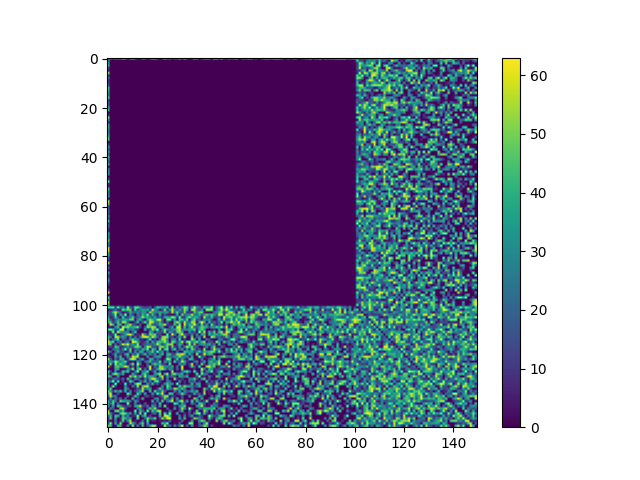

The data file committed next to this chart (first rows):
0, 41, 11, 34, 22, 32, 57, 44, 2, 38, 63, 23, 7, 5, 40, 28, 2, 23, 55, 54, 27, 0, 15, 56
32, 0, 0, 0, 0, 0, 0, 0, 0, 0, 0, 0, 0, 0, 0, 0, 0, 0, 0, 0, 0, 0, 0, 0
37, 0, 0, 0, 0, 0, 0, 0, 0, 0, 0, 0, 0, 0, 0, 0, 0, 0, 0, 0, 0, 0, 0, 0
44, 0, 0, 0, 0, 0, 0, 0, 0, 0, 0, 0, 0, 0, 0, 0, 0, 0, 0, 0, 0, 0, 0, 0
11, 0, 0, 0, 0, 0, 0, 0, 0, 0, 0, 0, 0, 0, 0, 0, 0, 0, 0, 0, 0, 0, 0, 0
7, 0, 0, 0, 0, 0, 0, 0, 0, 0, 0, 0, 0, 0, 0, 0, 0, 0, 0, 0, 0, 0, 0, 0
61, 0, 0, 0, 0, 0, 0, 0, 0, 0, 0, 0, 0, 0, 0, 0, 0, 0, 0, 0, 0, 0, 0, 0
8, 0, 0, 0, 0, 0, 0, 0, 0, 0, 0, 0, 0, 0, 0, 0, 0, 0, 0, 0, 0, 0, 0, 0
26, 0, 0, 0, 0, 0, 0, 0, 0, 0, 0, 0, 0, 0, 0, 0, 0, 0, 0, 0, 0, 0, 0, 0
9, 0, 0, 0, 0, 0, 0, 0, 0, 0, 0, 0, 0, 0, 0, 0, 0, 0, 0, 0, 0, 0, 0, 0
12, 0, 0, 0, 0, 0, 0, 0, 0, 0, 0, 0, 0, 0, 0, 0, 0, 0, 0, 0, 0, 0, 0, 0
19, 0, 0, 0, 0, 0, 0, 0, 0, 0, 0, 0, 0, 0, 0, 0, 0, 0, 0, 0, 0, 0, 0, 0
49, 0, 0, 0, 0, 0, 0, 0, 0, 0, 0, 0, 0, 0, 0, 0, 0, 0, 0, 0, 0, 0, 0, 0
43, 0, 0, 0, 0, 0, 0, 0, 0, 0, 0, 0, 0, 0, 0, 0, 0, 0, 0, 0, 0, 0, 0, 0
37, 0, 0, 0, 0, 0, 0, 0, 0, 0, 0, 0, 0, 0, 0, 0, 0, 0, 0, 0, 0, 0, 0, 0
31, 0, 0, 0, 0, 0, 0, 0, 0, 0, 0, 0, 0, 0, 0, 0, 0, 0, 0, 0, 0, 0, 0, 0
54, 0, 0, 0, 0, 0, 0, 0, 0, 0, 0, 0, 0, 0, 0, 0, 0, 0, 0, 0, 0, 0, 0, 0
14, 0, 0, 0, 0, 0, 0, 0, 0, 0, 0, 0, 0, 0, 0, 0, 0, 0, 0, 0, 0, 0, 0, 0
20, 0, 0, 0, 0, 0, 0, 0, 0, 0, 0, 0, 0, 0, 0, 0, 0, 0, 0, 0, 0, 0, 0, 0
20, 0, 0, 0, 0, 0, 0, 0, 0, 0, 0, 0, 0, 0, 0, 0, 0, 0, 0, 0, 0, 0, 0, 0
40, 0, 0, 0, 0, 0, 0, 0, 0, 0, 0, 0, 0, 0, 0, 0, 0, 0, 0, 0, 0, 0, 0, 0
47, 0, 0, 0, 0, 0, 0, 0, 0, 0, 0, 0, 0, 0, 0, 0, 0, 0, 0, 0, 0, 0, 0, 0
1, 0, 0, 0, 0, 0, 0, 0, 0, 0, 0, 0, 0, 0, 0, 0, 0, 0, 0, 0, 0, 0, 0, 0
8, 0, 0, 0, 0, 0, 0, 0, 0, 0, 0, 0, 0, 0, 0, 0, 0, 0, 0, 0, 0, 0, 0, 0
56, 0, 0, 0, 0, 0, 0, 0, 0, 0, 0, 0, 0, 0, 0, 0, 0, 0, 0, 0, 0, 0, 0, 0
37, 0, 0, 0, 0, 0, 0, 0, 0, 0, 0, 0, 0, 0, 0, 0, 0, 0, 0, 0, 0, 0, 0, 0
7, 0, 0, 0, 0, 0, 0, 0, 0, 0, 0, 0, 0, 0, 0, 0, 0, 0, 0, 0, 0, 0, 0, 0
37, 0, 0, 0, 0, 0, 0, 0, 0, 0, 0, 0, 0, 0, 0, 0, 0, 0, 0, 0, 0, 0, 0, 0
41, 0, 0, 0, 0, 0, 0, 0, 0, 0, 0, 0, 0, 0, 0, 0, 0, 0, 0, 0, 0, 0, 0, 0
33, 0, 0, 0, 0, 0, 0, 0, 0, 0, 0, 0, 0, 0, 0, 0, 0, 0, 0, 0, 0, 0, 0, 0
31, 0, 0, 0, 0, 0, 0, 0, 0, 0, 0, 0, 0, 0, 0, 0, 0, 0, 0, 0, 0, 0, 0, 0
38, 0, 0, 0, 0, 0, 0, 0, 0, 0, 0, 0, 0, 0, 0, 0, 0, 0, 0, 0, 0, 0, 0, 0
46, 0, 0, 0, 0, 0, 0, 0, 0, 0, 0, 0, 0, 0, 0, 0, 0, 0, 0, 0, 0, 0, 0, 0
50, 0, 0, 0, 0, 0, 0, 0, 0, 0, 0, 0, 0, 0, 0, 0, 0, 0, 0, 0, 0, 0, 0, 0
0, 0, 0, 0, 0, 0, 0, 0, 0, 0, 0, 0, 0, 0, 0, 0, 0, 0, 0, 0, 0, 0, 0, 0
14, 0, 0, 0, 0, 0, 0, 0, 0, 0, 0, 0, 0, 0, 0, 0, 0, 0, 0, 0, 0, 0, 0, 0
38, 0, 0, 0, 0, 0, 0, 0, 0, 0, 0, 0, 0, 0, 0, 0, 0, 0, 0, 0, 0, 0, 0, 0
18, 0, 0, 0, 0, 0, 0, 0, 0, 0, 0, 0, 0, 0, 0, 0, 0, 0, 0, 0, 0, 0, 0, 0
42, 0, 0, 0, 0, 0, 0, 0, 0, 0, 0, 0, 0, 0, 0, 0, 0, 0, 0, 0, 0, 0, 0, 0
19, 0, 0, 0, 0, 0, 0, 0, 0, 0, 0, 0, 0, 0, 0, 0, 0, 0, 0, 0, 0, 0, 0, 0
48, 0, 0, 0, 0, 0, 0, 0, 0, 0, 0, 0, 0, 0, 0, 0, 0, 0, 0, 0, 0, 0, 0, 0
33, 0, 0, 0, 0, 0, 0, 0, 0, 0, 0, 0, 0, 0, 0, 0, 0, 0, 0, 0, 0, 0, 0, 0
19, 0, 0, 0, 0, 0, 0, 0, 0, 0, 0, 0, 0, 0, 0, 0, 0, 0, 0, 0, 0, 0, 0, 0
44, 0, 0, 0, 0, 0, 0, 0, 0, 0, 0, 0, 0, 0, 0, 0, 0, 0, 0, 0, 0, 0, 0, 0
1, 0, 0, 0, 0, 0, 0, 0, 0, 0, 0, 0, 0, 0, 0, 0, 0, 0, 0, 0, 0, 0, 0, 0
32, 0, 0, 0, 0, 0, 0, 0, 0, 0, 0, 0, 0, 0, 0, 0, 0, 0, 0, 0, 0, 0, 0, 0
37, 0, 0, 0, 0, 0, 0, 0, 0, 0, 0, 0, 0, 0, 0, 0, 0, 0, 0, 0, 0, 0, 0, 0
36, 0, 0, 0, 0, 0, 0, 0, 0, 0, 0, 0, 0, 0, 0, 0, 0, 0, 0, 0, 0, 0, 0, 0
1, 0, 0, 0, 0, 0, 0, 0, 0, 0, 0, 0, 0, 0, 0, 0, 0, 0, 0, 0, 0, 0, 0, 0
13, 0, 0, 0, 0, 0, 0, 0, 0, 0, 0, 0, 0, 0, 0, 0, 0, 0, 0, 0, 0, 0, 0, 0
60, 0, 0, 0, 0, 0, 0, 0, 0, 0, 0, 0, 0, 0, 0, 0, 0, 0, 0, 0, 0, 0, 0, 0
7, 0, 0, 0, 0, 0, 0, 0, 0, 0, 0, 0, 0, 0, 0, 0, 0, 0, 0, 0, 0, 0, 0, 0
9, 0, 0, 0, 0, 0, 0, 0, 0, 0, 0, 0, 0, 0, 0, 0, 0, 0, 0, 0, 0, 0, 0, 0
48, 0, 0, 0, 0, 0, 0, 0, 0, 0, 0, 0, 0, 0, 0, 0, 0, 0, 0, 0, 0, 0, 0, 0
32, 0, 0, 0, 0, 0, 0, 0, 0, 0, 0, 0, 0, 0, 0, 0, 0, 0, 0, 0, 0, 0, 0, 0
31, 0, 0, 0, 0, 0, 0, 0, 0, 0, 0, 0, 0, 0, 0, 0, 0, 0, 0, 0, 0, 0, 0, 0
36, 0, 0, 0, 0, 0, 0, 0, 0, 0, 0, 0, 0, 0, 0, 0, 0, 0, 0, 0, 0, 0, 0, 0
2, 0, 0, 0, 0, 0, 0, 0, 0, 0, 0, 0, 0, 0, 0, 0, 0, 0, 0, 0, 0, 0, 0, 0
63, 0, 0, 0, 0, 0, 0, 0, 0, 0, 0, 0, 0, 0, 0, 0, 0, 0, 0, 0, 0, 0, 0, 0
52, 0, 0, 0, 0, 0, 0, 0, 0, 0, 0, 0, 0, 0, 0, 0, 0, 0, 0, 0, 0, 0, 0, 0
16, 0, 0, 0, 0, 0, 0, 0, 0, 0, 0, 0, 0, 0, 0, 0, 0, 0, 0, 0, 0, 0, 0, 0
... 89 more rows
